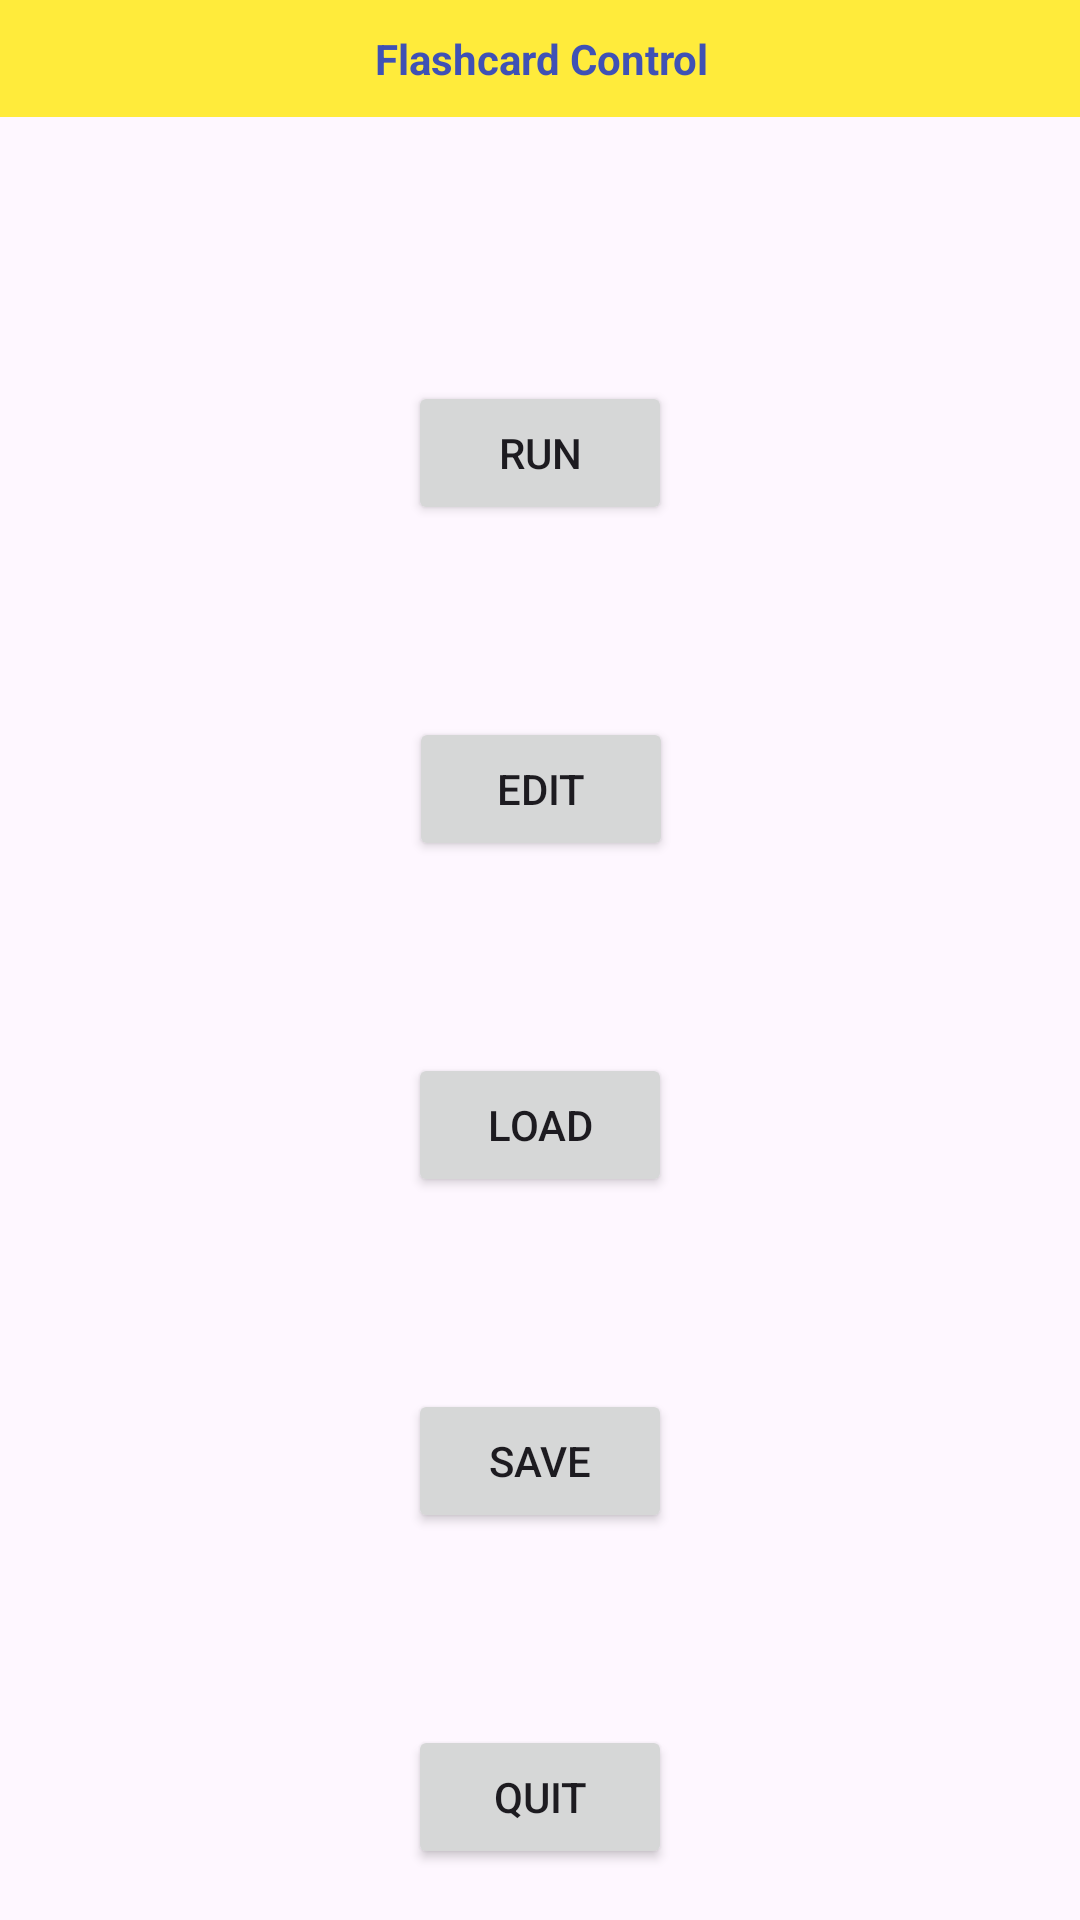

The Android layout XML behind this screen, and the referenced resources:
<!-- AndroidManifest.xml: application theme Theme.KotlinFlashcards -->
<!-- res/layout/activity_manage_flashcards.xml -->
<?xml version="1.0" encoding="utf-8"?>
<androidx.constraintlayout.widget.ConstraintLayout xmlns:android="http://schemas.android.com/apk/res/android"
    xmlns:app="http://schemas.android.com/apk/res-auto"
    xmlns:tools="http://schemas.android.com/tools"
    android:layout_width="match_parent"
    android:layout_height="match_parent"
    tools:context=".ManageFlashcards">

    <Button
        android:id="@+id/btn_Run"
        android:layout_width="wrap_content"
        android:layout_height="wrap_content"
        android:layout_below="@+id/tvManageFlashcards"
        android:layout_marginTop="88dp"
        android:text="@string/run"
        app:layout_constraintEnd_toEndOf="parent"
        app:layout_constraintStart_toStartOf="parent"
        app:layout_constraintTop_toBottomOf="@+id/tvManageFlashcards" />

    <Button
        android:id="@+id/btn_Edit"
        android:layout_width="wrap_content"
        android:layout_height="wrap_content"
        android:layout_marginTop="64dp"
        android:text="@string/edit"
        app:layout_constraintEnd_toEndOf="parent"
        app:layout_constraintHorizontal_bias="0.501"
        app:layout_constraintStart_toStartOf="parent"
        app:layout_constraintTop_toBottomOf="@+id/btn_Run" />

    <Button
        android:id="@+id/btn_Load"
        android:layout_width="wrap_content"
        android:layout_height="wrap_content"
        android:layout_marginTop="64dp"
        android:text="@string/load"
        app:layout_constraintEnd_toEndOf="parent"
        app:layout_constraintStart_toStartOf="parent"
        app:layout_constraintTop_toBottomOf="@+id/btn_Edit" />

    <Button
        android:id="@+id/btn_Save"
        android:layout_width="wrap_content"
        android:layout_height="wrap_content"
        android:layout_marginTop="64dp"
        android:text="@string/save"
        app:layout_constraintEnd_toEndOf="parent"
        app:layout_constraintStart_toStartOf="parent"
        app:layout_constraintTop_toBottomOf="@+id/btn_Load" />

    <TextView
        android:id="@+id/tvManageFlashcards"
        android:layout_width="408dp"
        android:layout_height="39dp"
        android:background="#FFEB3B"
        android:gravity="center"
        android:text="@string/manage"
        android:textColor="#3F51B5"
        android:textStyle="bold"
        app:layout_constraintEnd_toEndOf="parent"
        app:layout_constraintStart_toStartOf="parent"
        app:layout_constraintTop_toTopOf="parent" />

    <Button
        android:id="@+id/btn_Quit2"
        android:layout_width="wrap_content"
        android:layout_height="wrap_content"
        android:layout_marginTop="64dp"
        android:text="@string/quit"
        app:layout_constraintEnd_toEndOf="parent"
        app:layout_constraintStart_toStartOf="parent"
        app:layout_constraintTop_toBottomOf="@+id/btn_Save" />

</androidx.constraintlayout.widget.ConstraintLayout>
<!-- resources referenced by this layout -->
<resources>
  <string name="edit">Edit</string>
  <string name="load">Load</string>
  <string name="manage">Flashcard Control</string>
  <string name="quit">Quit</string>
  <string name="run">Run</string>
  <string name="save">Save</string>
  <style name="Theme.KotlinFlashcards" parent="Base.Theme.KotlinFlashcards" />
  <style name="Base.Theme.KotlinFlashcards" parent="Theme.Material3.DayNight.NoActionBar">
          
          
      </style>
</resources>
